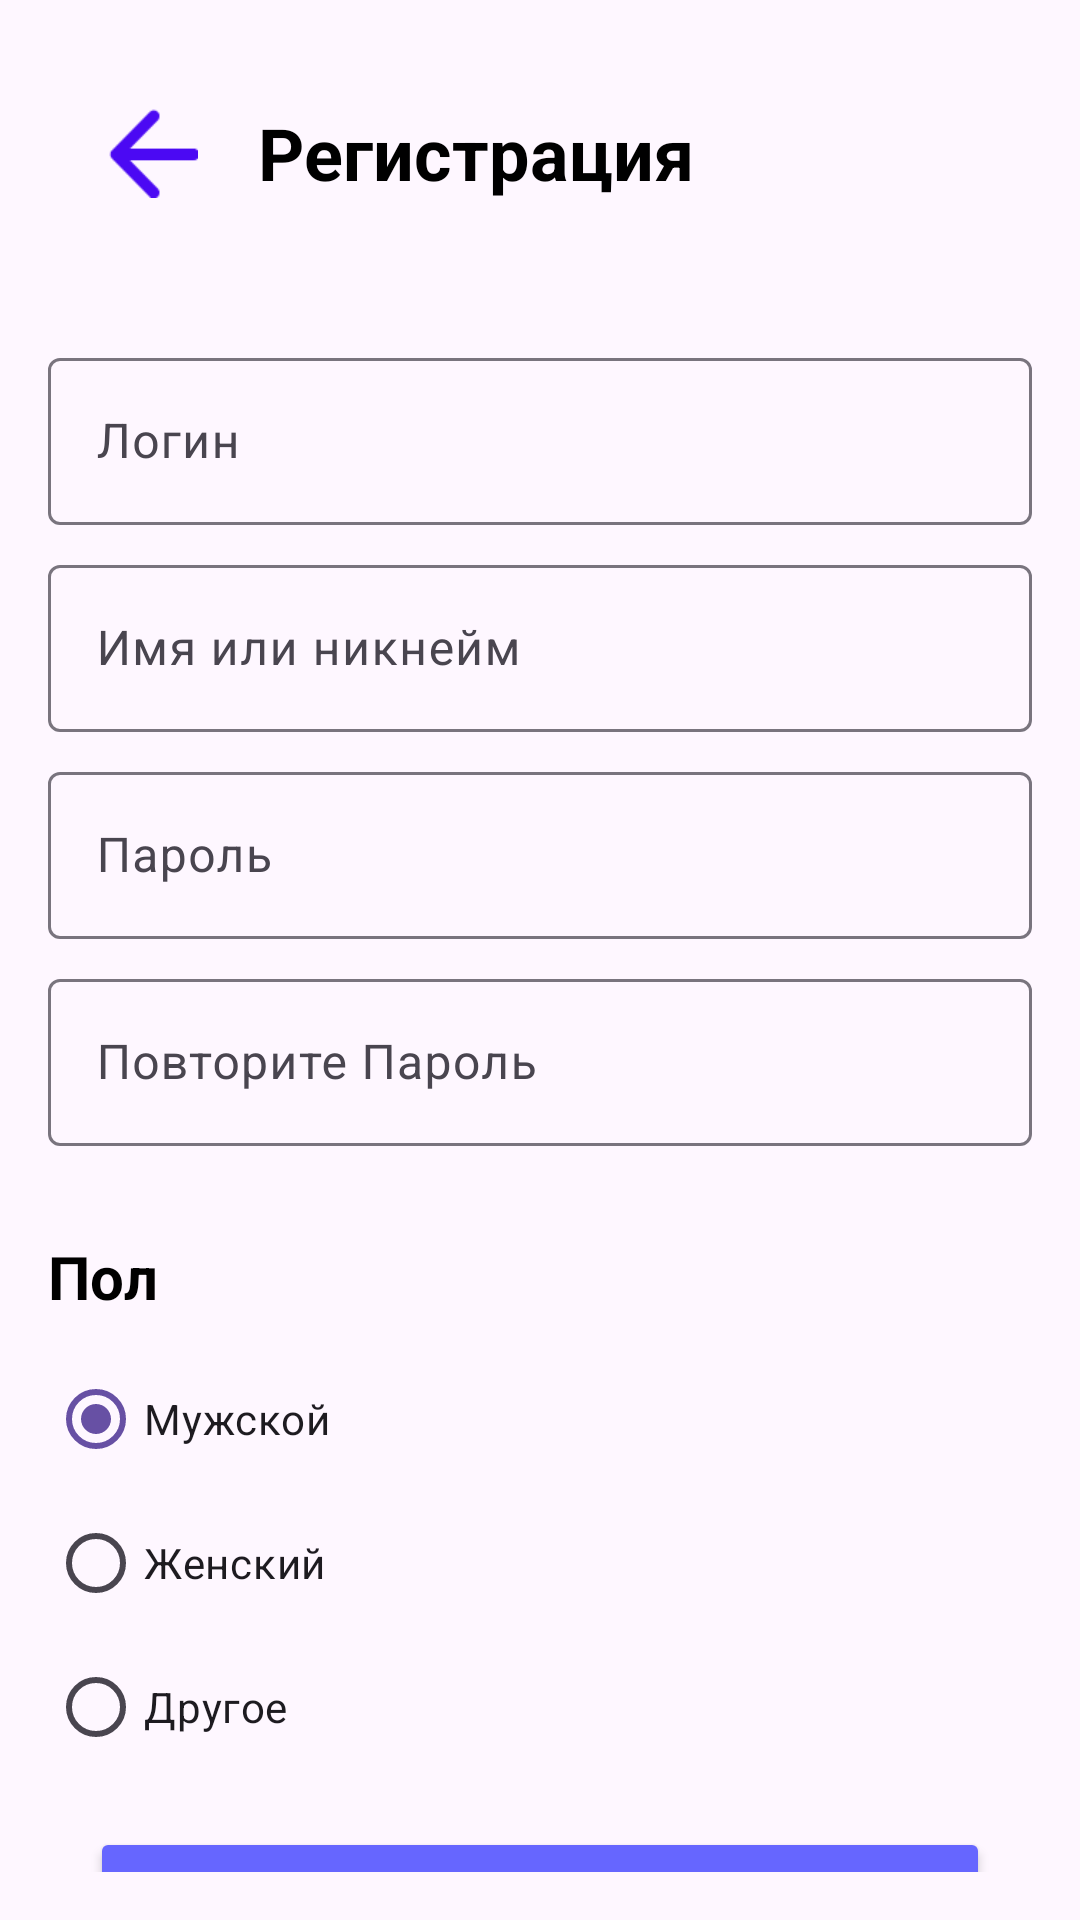

Layout XML and referenced resources for this Android screen:
<!-- AndroidManifest.xml: application theme Theme.Fefufit -->
<!-- res/layout/t1_activity_registration.xml -->
<?xml version="1.0" encoding="utf-8"?>
<androidx.constraintlayout.widget.ConstraintLayout xmlns:android="http://schemas.android.com/apk/res/android"
    xmlns:app="http://schemas.android.com/apk/res-auto"
    android:layout_width="match_parent"
    android:layout_height="match_parent"
    android:padding="16dp"
    android:layout_marginTop="15dp">

    <androidx.appcompat.widget.Toolbar
        android:id="@+id/headerLayout"
        android:layout_width="match_parent"
        android:layout_height="wrap_content"
        app:layout_constraintBottom_toTopOf="@id/infoContainer"
        app:layout_constraintEnd_toEndOf="parent"
        app:layout_constraintStart_toStartOf="parent"
        app:layout_constraintTop_toTopOf="parent">

        <Button
            android:id="@+id/imageBackarr"
            android:layout_margin="20dp"
            android:layout_width="30dp"
            android:layout_height="30dp"
            android:layout_gravity="center_vertical"
            android:background="@drawable/backarr"
            android:textColor="@android:color/white" />

        <TextView
            android:layout_width="match_parent"
            android:layout_height="wrap_content"
            android:text="Регистрация"
            android:textColor="@color/black"
            android:textSize="24sp"
            android:textStyle="bold" />
    </androidx.appcompat.widget.Toolbar>

    <LinearLayout
        android:id="@+id/infoContainer"
        android:layout_width="match_parent"
        android:layout_height="wrap_content"
        android:orientation="vertical"
        android:layout_marginTop="20dp"
        app:layout_constraintTop_toBottomOf="@id/headerLayout"
        app:layout_constraintStart_toStartOf="parent"
        app:layout_constraintEnd_toEndOf="parent"
        app:layout_constraintBottom_toTopOf="@id/genderLabel">

        <com.google.android.material.textfield.TextInputLayout
            android:id="@+id/loginEditText"
            android:layout_width="match_parent"
            android:layout_height="wrap_content"
            android:layout_marginTop="8dp">

            <com.google.android.material.textfield.TextInputEditText
                android:layout_width="match_parent"
                android:layout_height="wrap_content"
                android:inputType="text"
                android:hint="Логин"
                />
        </com.google.android.material.textfield.TextInputLayout>

        <com.google.android.material.textfield.TextInputLayout
            android:id="@+id/nicknameEditText"
            android:layout_width="match_parent"
            android:layout_height="wrap_content"
            android:layout_marginTop="8dp">

            <com.google.android.material.textfield.TextInputEditText
                android:layout_width="match_parent"
                android:layout_height="wrap_content"
                android:inputType="text"
                android:hint="Имя или никнейм"
                />
        </com.google.android.material.textfield.TextInputLayout>

        <com.google.android.material.textfield.TextInputLayout
            android:id="@+id/passwordEditText"
            android:layout_width="match_parent"
            android:layout_height="wrap_content"
            android:layout_marginTop="8dp">

            <com.google.android.material.textfield.TextInputEditText
                android:layout_width="match_parent"
                android:layout_height="wrap_content"
                android:inputType="textPassword"
                android:hint="Пароль"
                />
        </com.google.android.material.textfield.TextInputLayout>

        <com.google.android.material.textfield.TextInputLayout
            android:id="@+id/repeatPasswordEditText"
            android:layout_width="match_parent"
            android:layout_height="wrap_content"
            android:layout_marginTop="8dp">

            <com.google.android.material.textfield.TextInputEditText
                android:layout_width="match_parent"
                android:layout_height="wrap_content"
                android:inputType="textPassword"
                android:hint="Повторите Пароль"
                />
        </com.google.android.material.textfield.TextInputLayout>

    </LinearLayout>

    <TextView
        android:id="@+id/genderLabel"
        android:layout_width="wrap_content"
        android:layout_height="wrap_content"
        android:text="Пол"
        android:layout_marginTop="30dp"
        android:layout_marginBottom="10dp"
        android:textColor="#000"
        android:textSize="20sp"
        android:textStyle="bold"
        app:layout_constraintBottom_toTopOf="@id/radioGroup"
        app:layout_constraintStart_toStartOf="parent"
        app:layout_constraintTop_toBottomOf="@id/infoContainer" />

    <RadioGroup
        android:id="@+id/radioGroup"
        android:layout_width="match_parent"
        android:layout_height="wrap_content"
        android:orientation="vertical"

        app:layout_constraintTop_toBottomOf="@id/genderLabel"
        app:layout_constraintStart_toStartOf="parent"
        app:layout_constraintEnd_toEndOf="parent"
        app:layout_constraintBottom_toTopOf="@id/registerButton">

        <RadioButton
            android:id="@+id/maleRadioButton"
            android:layout_width="wrap_content"
            android:layout_height="wrap_content"
            android:checked="true"
            android:minHeight="48dp"
            android:text="Мужской" />

        <RadioButton
            android:id="@+id/femaleRadioButton"
            android:layout_width="wrap_content"
            android:layout_height="wrap_content"
            android:minHeight="48dp"
            android:text="Женский" />

        <RadioButton
            android:id="@+id/otherRadioButton"
            android:layout_width="wrap_content"
            android:layout_height="wrap_content"
            android:minHeight="48dp"
            android:text="Другое" />
    </RadioGroup>

    <Button
        android:id="@+id/registerButton"
        style="@style/Buttons"
        android:text="Зарегистрироваться"
        app:layout_constraintTop_toBottomOf="@id/radioGroup"
        app:layout_constraintStart_toStartOf="parent"
        app:layout_constraintEnd_toEndOf="parent"
        app:layout_constraintBottom_toTopOf="@id/agreementTextView"
        android:layout_marginTop="16dp" />

    <TextView
        android:id="@+id/agreementTextView"
        android:layout_width="match_parent"
        android:layout_height="wrap_content"
        android:layout_marginTop="20dp"
        android:text="Нажимая на кнопку, вы соглашаетесь с политикой конфиденциальности и обработки персональных данных, а также принимаете пользовательское соглашение"
        android:textSize="12sp"
        android:textColor="@color/purple"
        android:gravity="center"
        app:layout_constraintTop_toBottomOf="@id/registerButton"
        app:layout_constraintStart_toStartOf="parent"
        app:layout_constraintEnd_toEndOf="parent" />

</androidx.constraintlayout.widget.ConstraintLayout>
<!-- resources referenced by this layout -->
<resources>
  <color name="black">#FF000000</color>
  <color name="purple">#6666FF</color>
  <!-- drawable backarr: png bitmap (drawable, 692 bytes) -->
  <style name="Buttons">
          <item name="android:textStyle">bold</item>
          <item name="textAllCaps">false</item>
          <item name="android:textSize">20sp</item>
          <item name="android:textColor">@color/white</item>
          <item name="android:backgroundTint">@color/purple</item>
          <item name="android:padding">15dp</item>
          <item name="android:layout_height">wrap_content</item>
          <item name="android:layout_width">300dp</item>
      </style>
  <style name="Theme.Fefufit" parent="Base.Theme.Fefufit" />
  <color name="white">#FFFFFFFF</color>
  <style name="Base.Theme.Fefufit" parent="Theme.Material3.Light.NoActionBar">
          
          
      </style>
</resources>
